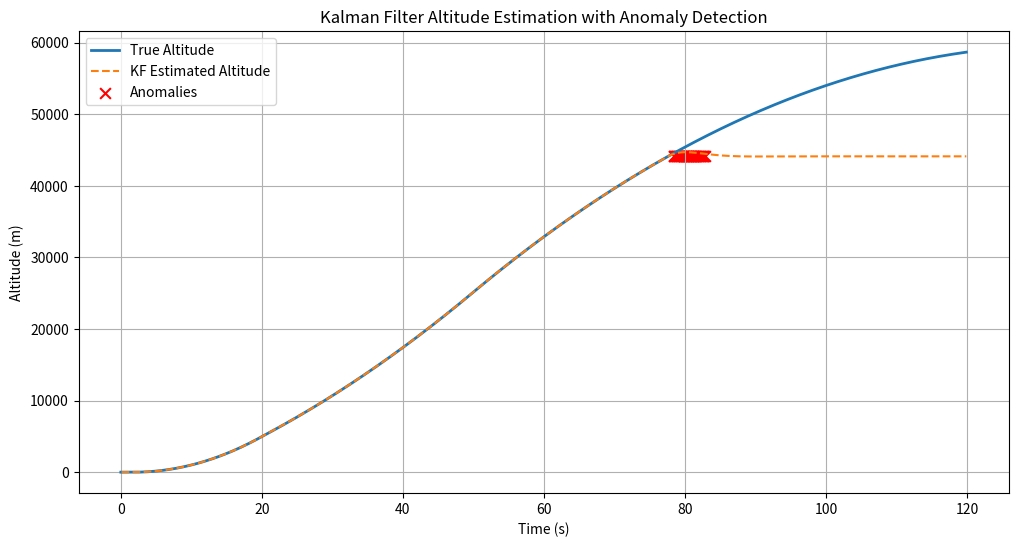

Reproduce this figure in Python.
import numpy as np
import matplotlib.pyplot as plt

# ======= Rocket Simulation =======
def simulate_rocket(duration=120, dt=0.1):
    time = np.arange(0, duration, dt)
    altitude = []
    acceleration = []

    for t in time:
        if t < 2:
            a = 0
        elif t < 20:
            a = 40 - 9.81
        elif t < 21:
            a = -15
        elif t < 50:
            a = 20 - 9.81
        else:
            a = -9.81
        acceleration.append(a)

    acceleration = np.array(acceleration)
    velocity = np.cumsum(acceleration) * dt
    altitude = np.cumsum(velocity) * dt
    return time, altitude, velocity, acceleration

# ======= Sensor Simulation =======
def add_noise(data, std_dev=0.05, bias=0.0):
    noise = np.random.normal(0, std_dev, size=data.shape)
    return data + noise + bias

def simulate_barometer(altitude):
    P0 = 101325
    T0 = 288.15
    L = 0.0065
    R = 287.05
    g = 9.81
    T = np.clip(T0 - L * altitude, 1.0, None)
    P = P0 * (T / T0) ** (g / (R * L))
    h = 44330 * (1 - (P / P0) ** (1/5.255))
    return add_noise(h, std_dev=5)

def simulate_accelerometer(true_acc):
    return add_noise(true_acc, std_dev=0.3)

def simulate_sensors(time, altitude, acceleration):
    return {
        "barometer": simulate_barometer(altitude),
        "accelerometer": simulate_accelerometer(acceleration)
    }

# ======= Kalman Filter + Residuals =======
def kalman_filter_with_residuals(time, accel_data, baro_data, dt):
    n = len(time)
    x = np.zeros((2, n))  # [altitude, velocity]
    A = np.array([[1, dt], [0, 1]])
    B = np.array([[0.5 * dt**2], [dt]])
    H = np.array([[1, 0]])

    P = np.eye(2)
    Q = np.array([[1, 0], [0, 3]]) * 0.05
    R = np.array([[20**2]])

    est_altitude = []
    residuals = []

    for i in range(1, n):
        u = accel_data[i]
        z = baro_data[i]

        # Predict
        x_pred = A @ x[:, i-1] + B.flatten() * u
        P = A @ P @ A.T + Q

        # Update
        y = z - H @ x_pred  # residual
        S = H @ P @ H.T + R
        K = P @ H.T @ np.linalg.inv(S)
        x[:, i] = x_pred + K.flatten() * y
        P = (np.eye(2) - K @ H) @ P

        est_altitude.append(x[0, i])
        residuals.append(y.item())

    return np.array(est_altitude), np.array(residuals)

# ======= Anomaly Detection =======
def detect_anomalies(residuals, threshold_sigma=3):
    residuals = np.array(residuals)
    mean = np.mean(residuals)
    std = np.std(residuals)
    anomalies = np.abs(residuals - mean) > threshold_sigma * std
    return anomalies



# ======= Main =======
if __name__ == "__main__":
    dt = 0.1
    time, alt, vel, acc = simulate_rocket(dt=dt)
    sensor_data = simulate_sensors(time, alt, acc)

    est_alt, residuals = kalman_filter_with_residuals(
        time, sensor_data["accelerometer"], sensor_data["barometer"], dt
    )

    anomalies = detect_anomalies(residuals)

    # Plotting
    plt.figure(figsize=(12, 6))
    plt.plot(time, alt, label="True Altitude", linewidth=2)
    plt.plot(time[1:], est_alt, label="KF Estimated Altitude", linestyle="--")
    plt.scatter(
        time[1:][anomalies],
        sensor_data["barometer"][1:][anomalies],
        color='red', label="Anomalies", marker='x', s=60
    )
    plt.xlabel("Time (s)")
    plt.ylabel("Altitude (m)")
    plt.title("Kalman Filter Altitude Estimation with Anomaly Detection")
    plt.legend()
    plt.grid()
    plt.show()
